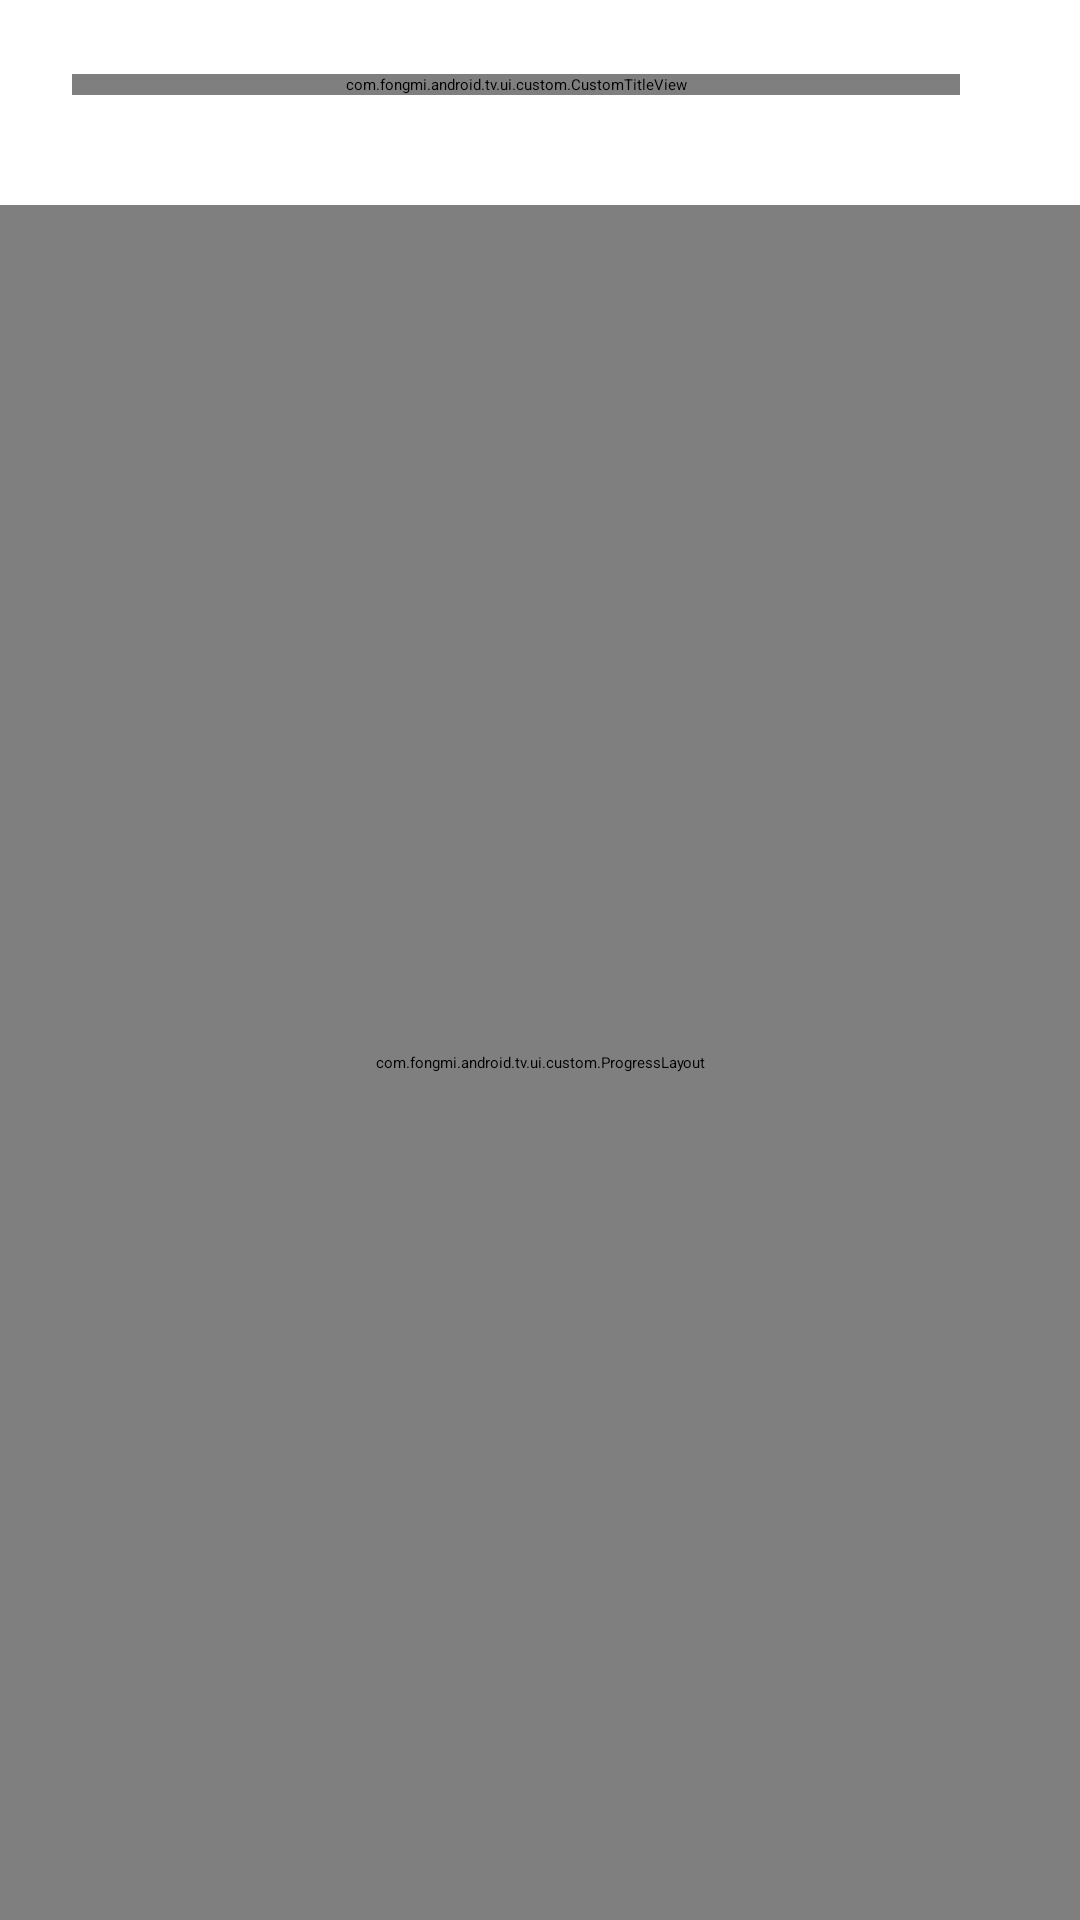

Reconstruct the res/layout file that produces this screen, plus the resources it refers to.
<!-- AndroidManifest.xml: activity theme Theme.Splash -->
<!-- res/layout/activity_home.xml -->
<?xml version="1.0" encoding="utf-8"?>
<androidx.appcompat.widget.LinearLayoutCompat xmlns:android="http://schemas.android.com/apk/res/android"
    xmlns:app="http://schemas.android.com/apk/res-auto"
    xmlns:tools="http://schemas.android.com/tools"
    android:layout_width="match_parent"
    android:layout_height="match_parent"
    android:background="@color/app_background"
    android:orientation="vertical">

    
    <androidx.appcompat.widget.LinearLayoutCompat
        android:id="@+id/toolbar"
        android:layout_width="match_parent"
        android:layout_height="wrap_content"
        android:animateLayoutChanges="true"
        android:gravity="center_vertical"
        android:orientation="horizontal"
        android:paddingStart="24dp"
        android:paddingTop="16dp"
        android:paddingEnd="24dp"
        android:paddingBottom="8dp">

        <com.fongmi.android.tv.ui.custom.CustomTitleView
            android:id="@+id/title"
            android:layout_width="0dp"
            android:layout_height="wrap_content"
            android:layout_marginEnd="16dp"
            android:layout_weight="1"
            android:ellipsize="marquee"
            android:focusable="false"
            android:singleLine="true"
            android:text="@string/app_name"
            android:textColor="@color/white"
            android:textSize="24sp" />

        <com.google.android.material.textview.MaterialTextView
            android:id="@+id/clock"
            android:layout_width="wrap_content"
            android:layout_height="wrap_content"
            android:textColor="@color/white"
            android:textSize="18sp"
            tools:text="2026年10月27日 04:05:19" />

    </androidx.appcompat.widget.LinearLayoutCompat>

    
    <HorizontalScrollView
        android:id="@+id/tabScroll"
        android:layout_width="match_parent"
        android:layout_height="wrap_content"
        android:paddingStart="24dp"
        android:paddingTop="4dp"
        android:paddingEnd="24dp"
        android:paddingBottom="4dp"
        android:scrollbars="none">

        <androidx.appcompat.widget.LinearLayoutCompat
            android:id="@+id/tabBar"
            android:layout_width="wrap_content"
            android:layout_height="wrap_content"
            android:orientation="horizontal" />

    </HorizontalScrollView>

    
    <HorizontalScrollView
        android:id="@+id/funcScroll"
        android:layout_width="match_parent"
        android:layout_height="wrap_content"
        android:paddingStart="24dp"
        android:paddingTop="4dp"
        android:paddingEnd="24dp"
        android:paddingBottom="8dp"
        android:scrollbars="none">

        <androidx.appcompat.widget.LinearLayoutCompat
            android:id="@+id/funcBar"
            android:layout_width="wrap_content"
            android:layout_height="wrap_content"
            android:orientation="horizontal" />

    </HorizontalScrollView>

    <com.fongmi.android.tv.ui.custom.ProgressLayout
        android:id="@+id/progressLayout"
        android:layout_width="match_parent"
        android:layout_height="match_parent">

        <com.skw.library.TVRecyclerView
            android:id="@+id/recycler"
            android:layout_width="match_parent"
            android:layout_height="match_parent"
            android:clipChildren="false"
            android:clipToPadding="false"
            android:paddingStart="24dp"
            android:paddingTop="4dp"
            android:paddingEnd="24dp"
            android:paddingBottom="24dp"
            app:handLastUpKey="true"
            app:isNeedNotifyData="true" />

    </com.fongmi.android.tv.ui.custom.ProgressLayout>
</androidx.appcompat.widget.LinearLayoutCompat>
<!-- resources referenced by this layout -->
<resources>
  <style name="Theme.Splash" parent="Theme.SplashScreen">
          <item name="postSplashScreenTheme">@style/Theme.App</item>
          <item name="windowSplashScreenBackground">@color/splash_background</item>
          <item name="windowSplashScreenAnimatedIcon">@mipmap/ic_launcher</item>
      </style>
  <style name="Theme.App" parent="Theme.Base" />
  <style name="Theme.Base" parent="Theme.Material3.Dark.NoActionBar">
          <item name="colorPrimary">@color/white</item>
          <item name="android:windowFullscreen">true</item>
          
          <item name="android:statusBarColor">@android:color/transparent</item>
          <item name="android:navigationBarColor">@android:color/transparent</item>
          
          <item name="android:windowLayoutInDisplayCutoutMode">shortEdges</item>
          
          <item name="android:windowBackground">@drawable/vod_thumb2</item>
          <item name="android:windowAnimationStyle">@style/NoAnim</item>
      </style>
  <style name="NoAnim">
          <item name="android:activityOpenEnterAnimation">@null</item>
          <item name="android:activityOpenExitAnimation">@null</item>
          <item name="android:activityCloseEnterAnimation">@null</item>
          <item name="android:activityCloseExitAnimation">@null</item>
      </style>
  <!-- not gathered from this repository: default colours our renderer supplied (Android Studio template values) -->
  <color name="white">#FFFFFFFF</color>
</resources>
